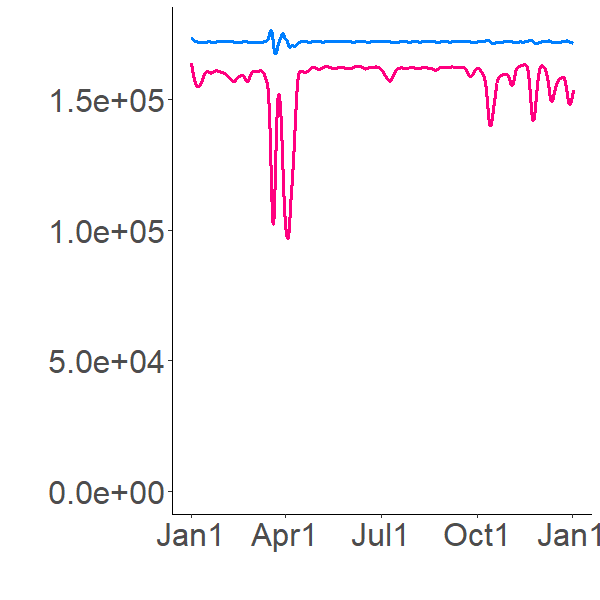

Values plotted in this chart, from the file beside it:
172138.6445, 172138.6445
175746, 170706
175793, 169234
175420, 168077
175038, 167177
174712, 166462
174446, 165881
174230, 165397
174054, 164985
173908, 164628
173787, 164312
173684, 164029
173597, 163773
173521, 163537
173455, 163319
173469, 162907
173290, 162535
173124, 162222
172994, 161956
172895, 161727
172818, 161526
172760, 161346
172714, 161182
172678, 161031
172650, 160891
172627, 160758
172609, 160632
172594, 160511
172582, 160394
172571, 160281
172562, 160172
172554, 160065
172547, 159961
172541, 159858
172535, 159758
172530, 159660
172525, 159563
172520, 159468
172515, 159375
172511, 159283
172506, 159193
172502, 159104
172498, 159016
172494, 158930
172489, 158845
172485, 158762
172481, 158679
172477, 158598
172473, 158519
172469, 158440
172465, 158363
172461, 158287
172458, 158213
172454, 158139
172450, 158067
172446, 157996
172442, 157926
172438, 157858
172435, 157790
172431, 157724
172427, 157658
... 8,700 more rows
